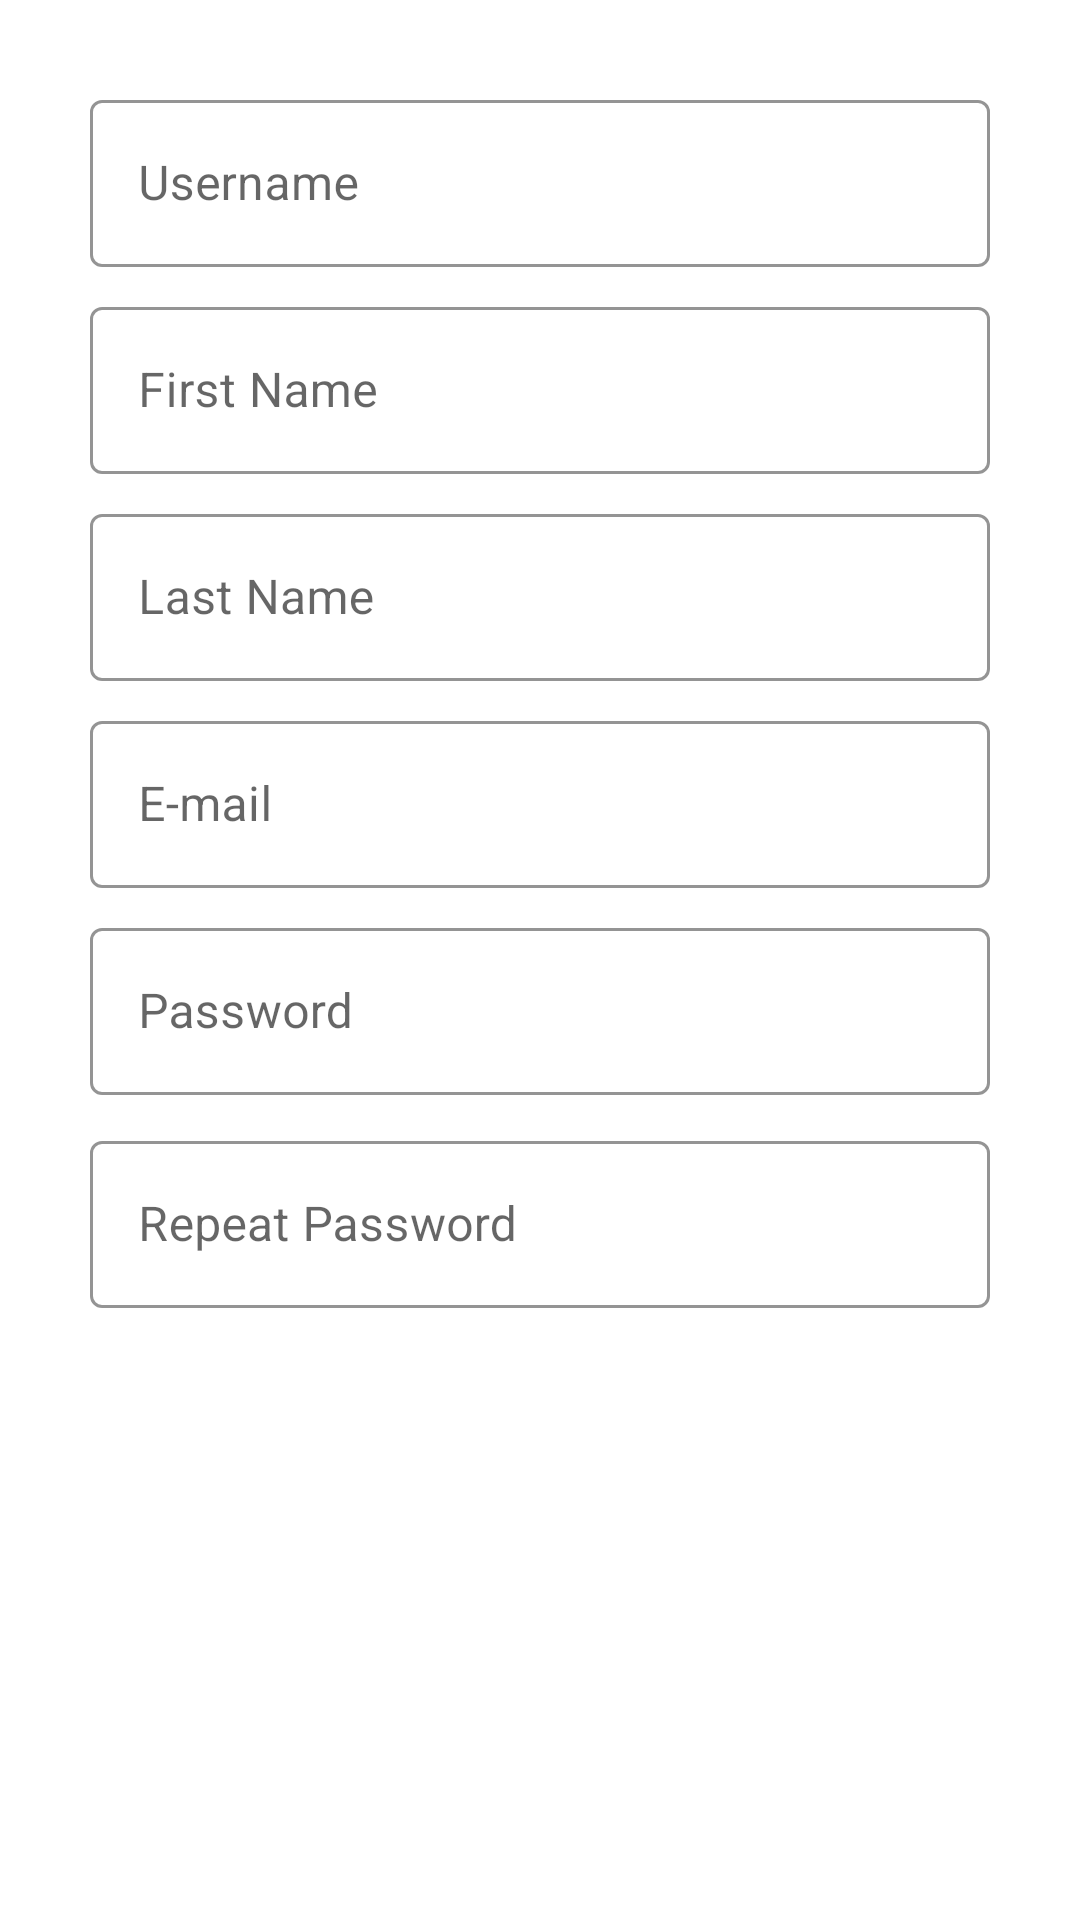

The Android layout XML behind this screen, and the referenced resources:
<!-- AndroidManifest.xml: application theme AppTheme -->
<!-- res/layout/activity_registration.xml -->
<?xml version="1.0" encoding="utf-8"?>
<androidx.constraintlayout.widget.ConstraintLayout xmlns:android="http://schemas.android.com/apk/res/android"
    xmlns:app="http://schemas.android.com/apk/res-auto"
    android:layout_width="match_parent"
    android:layout_height="match_parent">

    <com.google.android.material.textfield.TextInputLayout
        android:id="@+id/register_text_input_username"
        style="@style/Widget.MaterialComponents.TextInputLayout.OutlinedBox"
        android:layout_width="300dp"
        android:layout_height="wrap_content"
        android:layout_marginTop="28dp"
        android:hint="Username"
        app:boxStrokeColor="@color/colorAccent"
        app:hintTextColor="@color/colorAccent"
        app:layout_constraintEnd_toEndOf="parent"
        app:layout_constraintHorizontal_bias="0.5"
        app:layout_constraintStart_toStartOf="parent"
        app:layout_constraintTop_toTopOf="parent">

        <com.google.android.material.textfield.TextInputEditText
            android:id="@+id/et_register_username"
            android:layout_width="match_parent"
            android:layout_height="wrap_content" />
    </com.google.android.material.textfield.TextInputLayout>

    <com.google.android.material.textfield.TextInputLayout
        android:id="@+id/register_text_input_first_name"
        style="@style/Widget.MaterialComponents.TextInputLayout.OutlinedBox"
        android:layout_width="300dp"
        android:layout_height="wrap_content"
        android:layout_marginTop="8dp"
        android:hint="First Name"
        app:boxStrokeColor="@color/colorAccent"
        app:hintTextColor="@color/colorAccent"
        app:layout_constraintEnd_toEndOf="parent"
        app:layout_constraintHorizontal_bias="0.5"
        app:layout_constraintStart_toStartOf="parent"
        app:layout_constraintTop_toBottomOf="@+id/register_text_input_username">

        <com.google.android.material.textfield.TextInputEditText
            android:id="@+id/et_register_first_name"
            android:layout_width="match_parent"
            android:layout_height="wrap_content" />
    </com.google.android.material.textfield.TextInputLayout>

    <com.google.android.material.textfield.TextInputLayout
        android:id="@+id/register_text_input_last_name"
        style="@style/Widget.MaterialComponents.TextInputLayout.OutlinedBox"
        android:layout_width="300dp"
        android:layout_height="wrap_content"
        android:layout_marginTop="8dp"
        android:hint="Last Name"
        app:boxStrokeColor="@color/colorAccent"
        app:hintTextColor="@color/colorAccent"
        app:layout_constraintEnd_toEndOf="parent"
        app:layout_constraintHorizontal_bias="0.5"
        app:layout_constraintStart_toStartOf="parent"
        app:layout_constraintTop_toBottomOf="@+id/register_text_input_first_name">

        <com.google.android.material.textfield.TextInputEditText
            android:id="@+id/et_register_last_name"
            android:layout_width="match_parent"
            android:layout_height="wrap_content" />
    </com.google.android.material.textfield.TextInputLayout>

    <com.google.android.material.textfield.TextInputLayout
        android:id="@+id/register_text_input_email"
        style="@style/Widget.MaterialComponents.TextInputLayout.OutlinedBox"
        android:layout_width="300dp"
        android:layout_height="wrap_content"
        android:layout_marginTop="8dp"
        android:hint="E-mail"
        app:boxStrokeColor="@color/colorAccent"
        app:hintTextColor="@color/colorAccent"
        app:layout_constraintEnd_toEndOf="parent"
        app:layout_constraintHorizontal_bias="0.5"
        app:layout_constraintStart_toStartOf="parent"
        app:layout_constraintTop_toBottomOf="@+id/register_text_input_last_name">

        <com.google.android.material.textfield.TextInputEditText
            android:id="@+id/et_register_email"
            android:layout_width="match_parent"
            android:layout_height="wrap_content" />
    </com.google.android.material.textfield.TextInputLayout>

    <com.google.android.material.textfield.TextInputLayout
        android:id="@+id/register_text_input_password"
        style="@style/Widget.MaterialComponents.TextInputLayout.OutlinedBox"
        android:layout_width="300dp"
        android:layout_height="wrap_content"
        android:layout_marginTop="8dp"
        android:hint="Password"
        app:boxStrokeColor="@color/colorAccent"
        app:hintTextColor="@color/colorAccent"
        app:layout_constraintEnd_toEndOf="parent"
        app:layout_constraintHorizontal_bias="0.5"
        app:layout_constraintStart_toStartOf="parent"
        app:layout_constraintTop_toBottomOf="@+id/register_text_input_email">

        <com.google.android.material.textfield.TextInputEditText
            android:id="@+id/et_register_password"
            android:layout_width="match_parent"
            android:layout_height="wrap_content"
            android:inputType="textPassword" />
    </com.google.android.material.textfield.TextInputLayout>

    <com.google.android.material.textfield.TextInputLayout
        android:id="@+id/register_text_input_repeat_password"
        style="@style/Widget.MaterialComponents.TextInputLayout.OutlinedBox"
        android:layout_width="300dp"
        android:layout_height="wrap_content"
        android:layout_marginTop="10dp"
        android:hint="Repeat Password"
        app:boxStrokeColor="@color/colorAccent"
        app:hintTextColor="@color/colorAccent"
        app:layout_constraintEnd_toEndOf="parent"
        app:layout_constraintHorizontal_bias="0.5"
        app:layout_constraintStart_toStartOf="parent"
        app:layout_constraintTop_toBottomOf="@+id/register_text_input_password">

        <com.google.android.material.textfield.TextInputEditText
            android:id="@+id/et_register_repeat_password"
            android:layout_width="match_parent"
            android:layout_height="wrap_content"
            android:inputType="textPassword" />
    </com.google.android.material.textfield.TextInputLayout>

    <com.google.android.material.button.MaterialButton
        android:id="@+id/btn_create"
        style="@style/Widget.AppCompat.Button.Borderless"
        android:layout_width="300dp"
        android:layout_height="wrap_content"
        android:layout_marginTop="12dp"
        android:text="Create"
        android:textAllCaps="false"
        android:textColor="@color/icons"
        android:textSize="15sp"
        app:backgroundTint="@color/colorAccent"
        app:cornerRadius="8dp"
        app:layout_constraintEnd_toEndOf="parent"
        app:layout_constraintHorizontal_bias="0.5"
        app:layout_constraintStart_toStartOf="parent"
        app:layout_constraintTop_toBottomOf="@+id/register_text_input_repeat_password"
        app:rippleColor="#33AAAAAA"
        app:strokeColor="@color/colorAccent"
        app:strokeWidth="2dp" />
</androidx.constraintlayout.widget.ConstraintLayout>
<!-- resources referenced by this layout -->
<resources>
  <color name="colorAccent">#448AFF</color>
  <color name="icons">#FFFFFF</color>
  <style name="AppTheme" parent="Theme.MaterialComponents.Light.DarkActionBar">
          
          <item name="colorPrimary">@color/colorPrimary</item>
          <item name="colorPrimaryDark">@color/colorPrimaryDark</item>
          <item name="colorAccent">@color/colorAccent</item>
      </style>
  <color name="colorPrimary">#3F51B5</color>
  <color name="colorPrimaryDark">#303F9F</color>
</resources>
